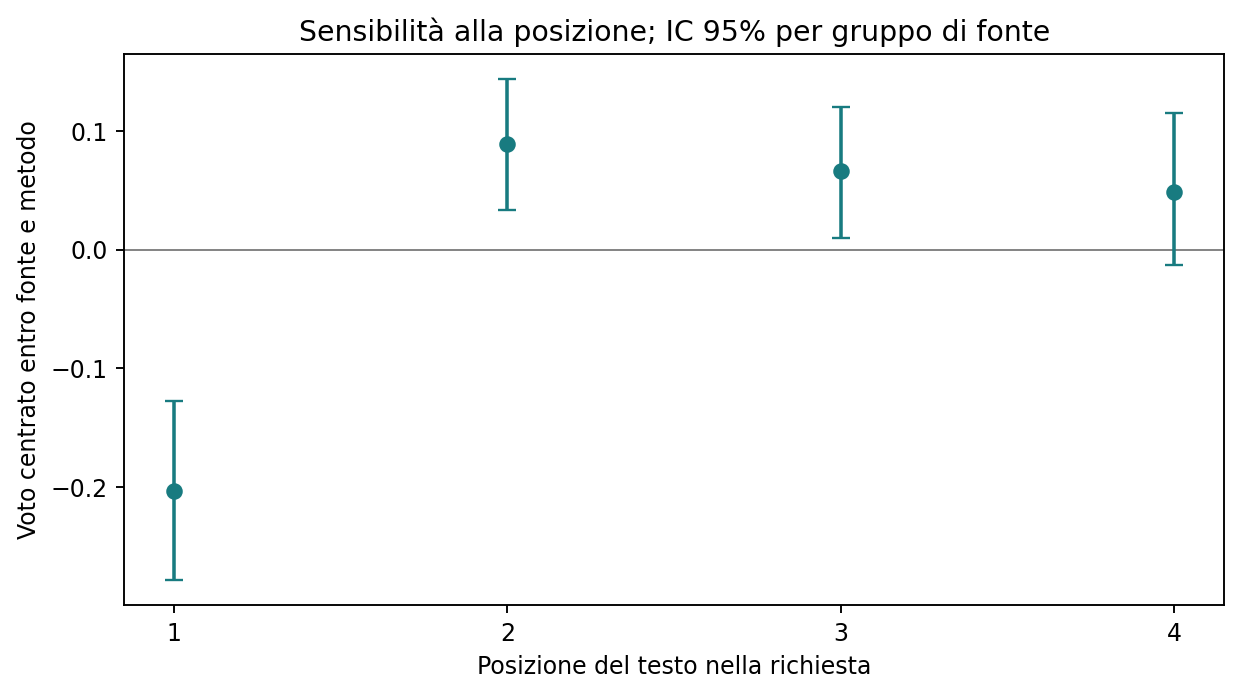

The data file committed next to this chart (first rows):
scope, stratum, position, n_sources, n_source_groups, n_ratings, mean_centered_rating, ci95_low, ci95_high, mean_raw_rating
overall, all, 1, 41, 41, 492, -0.2038, -0.2785, -0.128, 3.463
overall, all, 2, 41, 41, 492, 0.08892, 0.03354, 0.1433, 3.756
overall, all, 3, 41, 41, 492, 0.06657, 0.009654, 0.1199, 3.734
overall, all, 4, 41, 41, 492, 0.04827, -0.0127, 0.1153, 3.715
domain, Essay, 1, 10, 10, 120, -0.1938, -0.2562, -0.1313, 3.425
domain, Essay, 2, 10, 10, 120, 0.02292, -0.0625, 0.1042, 3.642
domain, Essay, 3, 10, 10, 120, 0.03125, -0.05, 0.1042, 3.65
domain, Essay, 4, 10, 10, 120, 0.1396, 0.0875, 0.2, 3.758
domain, Reuters, 1, 14, 14, 168, -0.2515, -0.3363, -0.1696, 3.554
domain, Reuters, 2, 14, 14, 168, 0.1057, 0.008929, 0.2143, 3.911
domain, Reuters, 3, 14, 14, 168, 0.1533, 0.0744, 0.2411, 3.958
domain, Reuters, 4, 14, 14, 168, -0.00744, -0.1324, 0.1161, 3.798
domain, WritingPrompts, 1, 17, 17, 204, -0.1703, -0.3272, -0.01103, 3.412
domain, WritingPrompts, 2, 17, 17, 204, 0.114, 0.02574, 0.1998, 3.696
domain, WritingPrompts, 3, 17, 17, 204, 0.01593, -0.07843, 0.1066, 3.598
domain, WritingPrompts, 4, 17, 17, 204, 0.04044, -0.05395, 0.1495, 3.623
